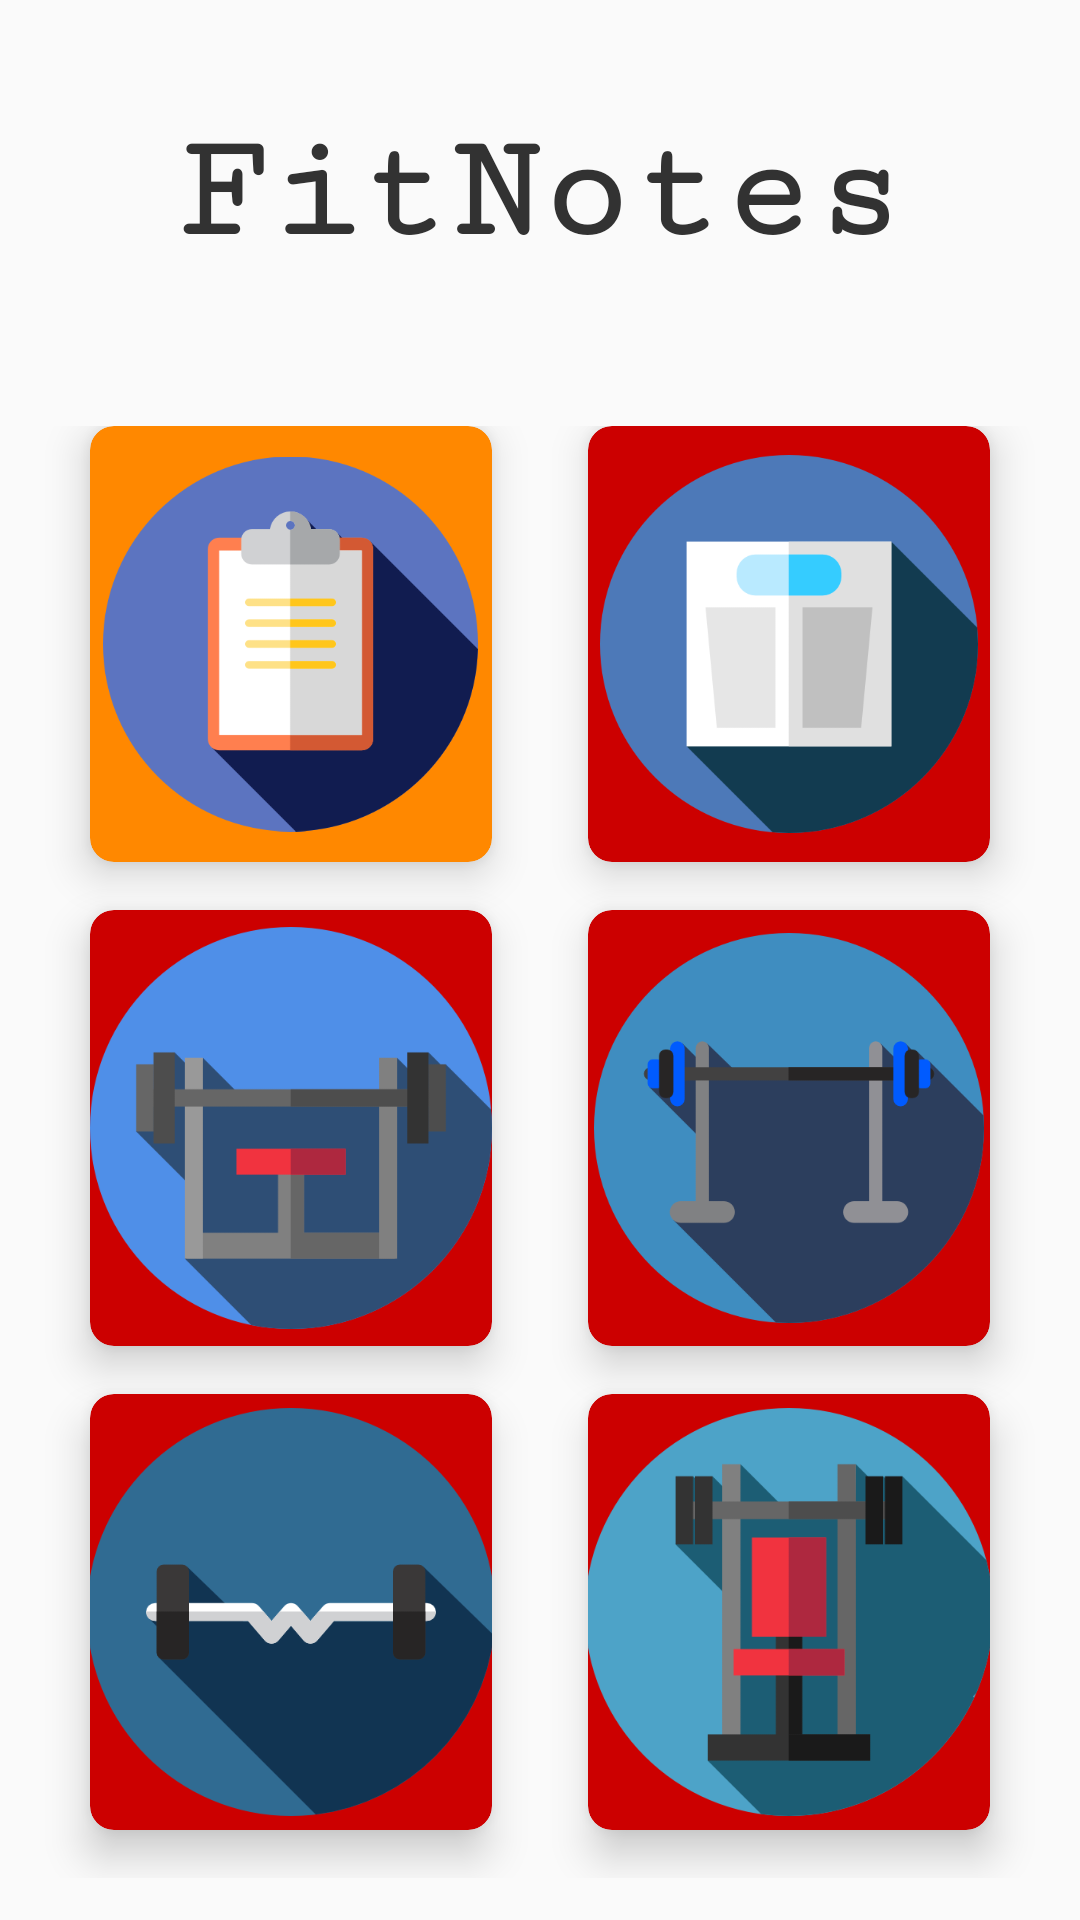

Android layout source for this screen:
<!-- AndroidManifest.xml: application theme AppTheme -->
<!-- res/layout/gridlayoutactivity.xml -->
<?xml version="1.0" encoding="utf-8"?>
<LinearLayout xmlns:android="http://schemas.android.com/apk/res/android"
    xmlns:tools="http://schemas.android.com/tools"
    xmlns:app="http://schemas.android.com/apk/res-auto"
    android:orientation="vertical"
    android:layout_width="match_parent"
    android:layout_height="match_parent"
    android:background="@drawable/bggrid"
    android:weightSum="10">

    <RelativeLayout
        android:layout_weight="2"
        android:layout_width="match_parent"
        android:layout_height="0dp">

        <TextView
            android:layout_width="wrap_content"
            android:layout_height="wrap_content"
            android:id="@+id/textGrid"
            android:text="FitNotes"
            android:fontFamily="serif-monospace"
            android:textStyle="bold"
            android:textSize="50sp"
            android:textColor="@android:color/secondary_text_light"
            android:layout_centerInParent="true"
            />
        
    </RelativeLayout>

    <GridLayout
        android:columnCount="2"
        android:rowCount="3"
        android:alignmentMode="alignMargins"
        android:columnOrderPreserved="false"
        android:layout_weight="8"
        android:layout_width="match_parent"
        android:layout_height="0dp"
        android:padding="14dp"
        android:id="@+id/maingrid">

        
        
        <android.support.v7.widget.CardView
            android:layout_width="0dp"
            android:layout_height="0dp"
            android:layout_columnWeight="1"
            android:layout_marginBottom="16dp"
            android:layout_marginLeft="16dp"
            android:layout_rowWeight="1"
            android:layout_marginRight="16dp"
            app:cardElevation="8dp"
            app:cardCornerRadius="8dp"
            app:cardBackgroundColor="@android:color/holo_orange_dark">

            <LinearLayout
                android:layout_width="wrap_content"
                android:layout_height="wrap_content"
                android:layout_gravity="center_horizontal|center_vertical"
                android:layout_margin="16dp"
                android:orientation="vertical">

            </LinearLayout>

            <ImageView
                android:id="@+id/imageView6"
                android:layout_width="125dp"
                android:layout_height="match_parent"
                android:layout_gravity="center_horizontal"
                android:src="@drawable/notepadcardview" />

        </android.support.v7.widget.CardView>

        <android.support.v7.widget.CardView
            android:layout_width="0dp"
            android:layout_height="0dp"
            android:layout_columnWeight="1"
            android:layout_marginBottom="16dp"
            android:layout_marginLeft="16dp"
            android:layout_rowWeight="1"
            android:layout_marginRight="16dp"
            app:cardElevation="8dp"
            app:cardCornerRadius="8dp"
            app:cardBackgroundColor="@android:color/holo_red_dark">

            <LinearLayout
                android:layout_width="wrap_content"
                android:layout_height="wrap_content"
                android:layout_gravity="center_horizontal|center_vertical"
                android:layout_margin="16dp"
                android:orientation="vertical">

            </LinearLayout>

            <ImageView
                android:id="@+id/imageView"
                android:layout_width="126dp"
                android:layout_height="match_parent"
                android:layout_gravity="center_horizontal"
                android:src="@drawable/scalecardview" />

        </android.support.v7.widget.CardView>

        <android.support.v7.widget.CardView
            android:layout_width="0dp"
            android:layout_height="0dp"
            android:layout_columnWeight="1"
            android:layout_marginBottom="16dp"
            android:layout_marginLeft="16dp"
            android:layout_rowWeight="1"
            android:layout_marginRight="16dp"
            app:cardElevation="8dp"
            app:cardCornerRadius="8dp"
            app:cardBackgroundColor="@android:color/holo_red_dark">

            <LinearLayout
                android:layout_width="wrap_content"
                android:layout_height="wrap_content"
                android:layout_gravity="center_horizontal|center_vertical"
                android:layout_margin="16dp"
                android:orientation="vertical">
            </LinearLayout>

            <ImageView
                android:id="@+id/imageView3"
                android:layout_width="match_parent"
                android:layout_height="match_parent"
                android:layout_gravity="center_horizontal"
                android:src="@drawable/benchcardview" />

        </android.support.v7.widget.CardView>

        <android.support.v7.widget.CardView
            android:layout_width="0dp"
            android:layout_height="0dp"
            android:layout_columnWeight="1"
            android:layout_marginBottom="16dp"
            android:layout_marginLeft="16dp"
            android:layout_rowWeight="1"
            android:layout_marginRight="16dp"
            app:cardElevation="8dp"
            app:cardCornerRadius="8dp"
            app:cardBackgroundColor="@android:color/holo_red_dark">

            <LinearLayout
                android:layout_width="wrap_content"
                android:layout_height="wrap_content"
                android:layout_gravity="center_horizontal|center_vertical"
                android:layout_margin="16dp"
                android:orientation="vertical">

            </LinearLayout>

            <ImageView
                android:id="@+id/imageView2"
                android:layout_width="130dp"
                android:layout_height="match_parent"
                android:layout_gravity="center_horizontal"
                android:src="@drawable/squatcardview" />

        </android.support.v7.widget.CardView>

        <android.support.v7.widget.CardView
            android:layout_width="0dp"
            android:layout_height="0dp"
            android:layout_column="0"
            android:layout_columnWeight="1"
            android:layout_marginBottom="16dp"
            android:layout_marginLeft="16dp"
            android:layout_marginRight="16dp"
            android:layout_row="2"
            android:layout_rowWeight="1"
            app:cardCornerRadius="8dp"
            app:cardElevation="8dp"
            app:cardBackgroundColor="@android:color/holo_red_dark">

            <LinearLayout
                android:layout_width="wrap_content"
                android:layout_height="wrap_content"
                android:layout_gravity="center_horizontal|center_vertical"
                android:layout_margin="16dp"
                android:orientation="vertical">

            </LinearLayout>

            <ImageView
                android:id="@+id/imageView4"
                android:layout_width="136dp"
                android:layout_height="match_parent"
                android:layout_gravity="center_horizontal"
                android:src="@drawable/deadliftcardview" />

        </android.support.v7.widget.CardView>

        <android.support.v7.widget.CardView
            android:layout_width="0dp"
            android:layout_height="0dp"
            android:layout_columnWeight="1"
            android:layout_marginBottom="16dp"
            android:layout_marginLeft="16dp"
            android:layout_rowWeight="1"
            android:layout_marginRight="16dp"
            app:cardElevation="8dp"
            app:cardCornerRadius="8dp"
            app:cardBackgroundColor="@android:color/holo_red_dark">

            <LinearLayout
                android:layout_width="wrap_content"
                android:layout_height="wrap_content"
                android:layout_gravity="center_horizontal|center_vertical"
                android:layout_margin="16dp"
                android:orientation="vertical">

            </LinearLayout>

            <ImageView
                android:id="@+id/imageView5"
                android:layout_width="136dp"
                android:layout_height="match_parent"
                android:layout_gravity="center_horizontal"
                android:src="@drawable/ohpcardview" />

        </android.support.v7.widget.CardView>


    </GridLayout>

</LinearLayout>
<!-- resources referenced by this layout -->
<resources>
  <!-- drawable benchcardview: png bitmap (drawable, 14661 bytes) -->
  <!-- drawable deadliftcardview: png bitmap (drawable, 18623 bytes) -->
  <!-- drawable notepadcardview: png bitmap (drawable, 17114 bytes) -->
  <!-- drawable ohpcardview: png bitmap (drawable, 15097 bytes) -->
  <!-- drawable scalecardview: png bitmap (drawable, 15628 bytes) -->
  <!-- drawable squatcardview: png bitmap (drawable, 18256 bytes) -->
  <style name="AppTheme" parent="Theme.AppCompat.Light.NoActionBar">
          
          <item name="colorPrimary">@color/colorPrimary</item>
          <item name="colorPrimaryDark">@color/colorPrimaryDark</item>
          <item name="colorAccent">@color/colorAccent</item>
          <item name="android:colorButtonNormal">#ff4040</item>
      </style>
  <!-- not gathered from this repository: default colours our renderer supplied (Android Studio template values) -->
  <color name="colorPrimary">#FF6200EE</color>
  <color name="colorPrimaryDark">#FF3700B3</color>
  <color name="colorAccent">#FF03DAC5</color>
</resources>
